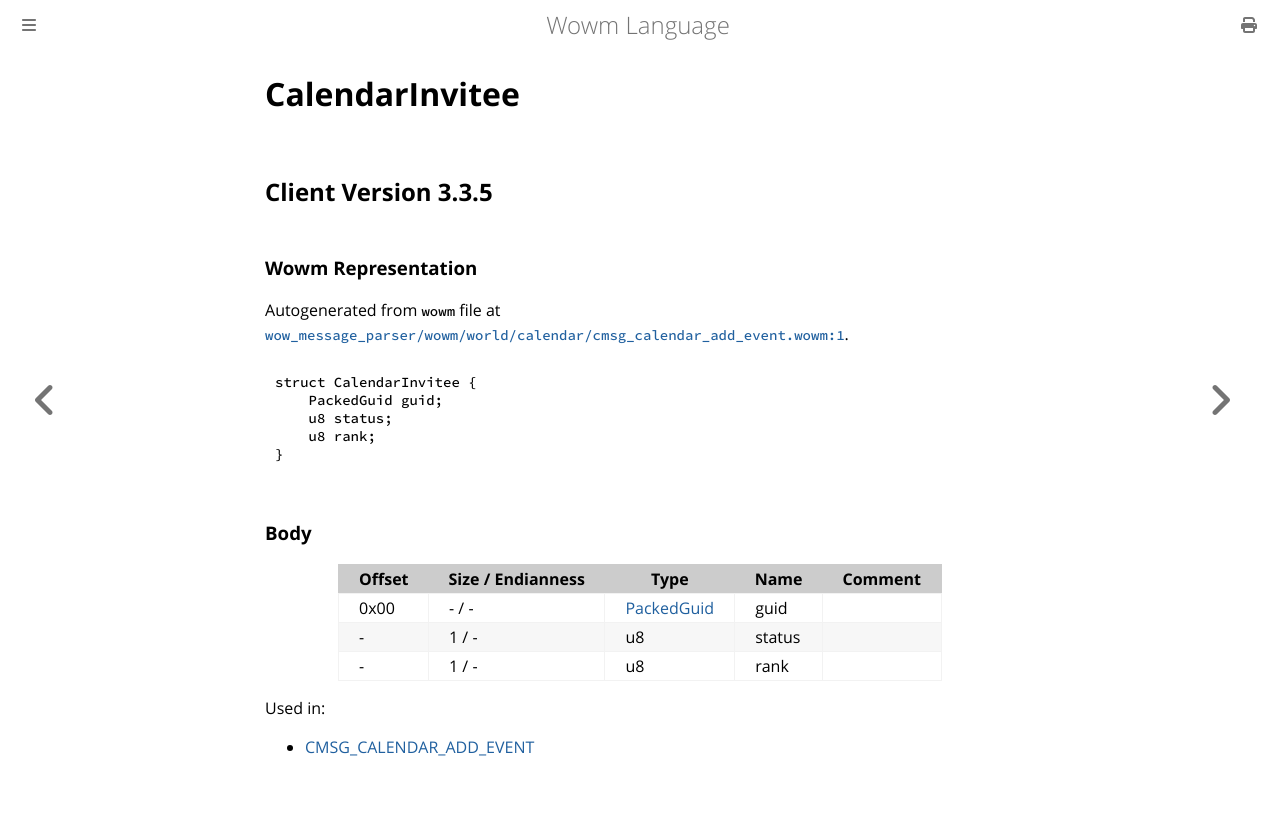

repository: gtker/wow_messages · page: docs/calendarinvitee.html · generator: mdbook

# CalendarInvitee

## Client Version 3.3.5

### Wowm Representation

Autogenerated from `wowm` file at [`wow_message_parser/wowm/world/calendar/cmsg_calendar_add_event.wowm:1`](https://github.com/gtker/wow_messages/tree/main/wow_message_parser/wowm/world/calendar/cmsg_calendar_add_event.wowm#L1).
```rust,ignore
struct CalendarInvitee {
    PackedGuid guid;
    u8 status;
    u8 rank;
}
```
### Body

| Offset | Size / Endianness | Type | Name | Comment |
| ------ | ----------------- | ---- | ---- | ------- |
| 0x00 | - / - | [PackedGuid](../types/packed-guid.md) | guid |  |
| - | 1 / - | u8 | status |  |
| - | 1 / - | u8 | rank |  |


Used in:
* [CMSG_CALENDAR_ADD_EVENT](cmsg_calendar_add_event.md)
